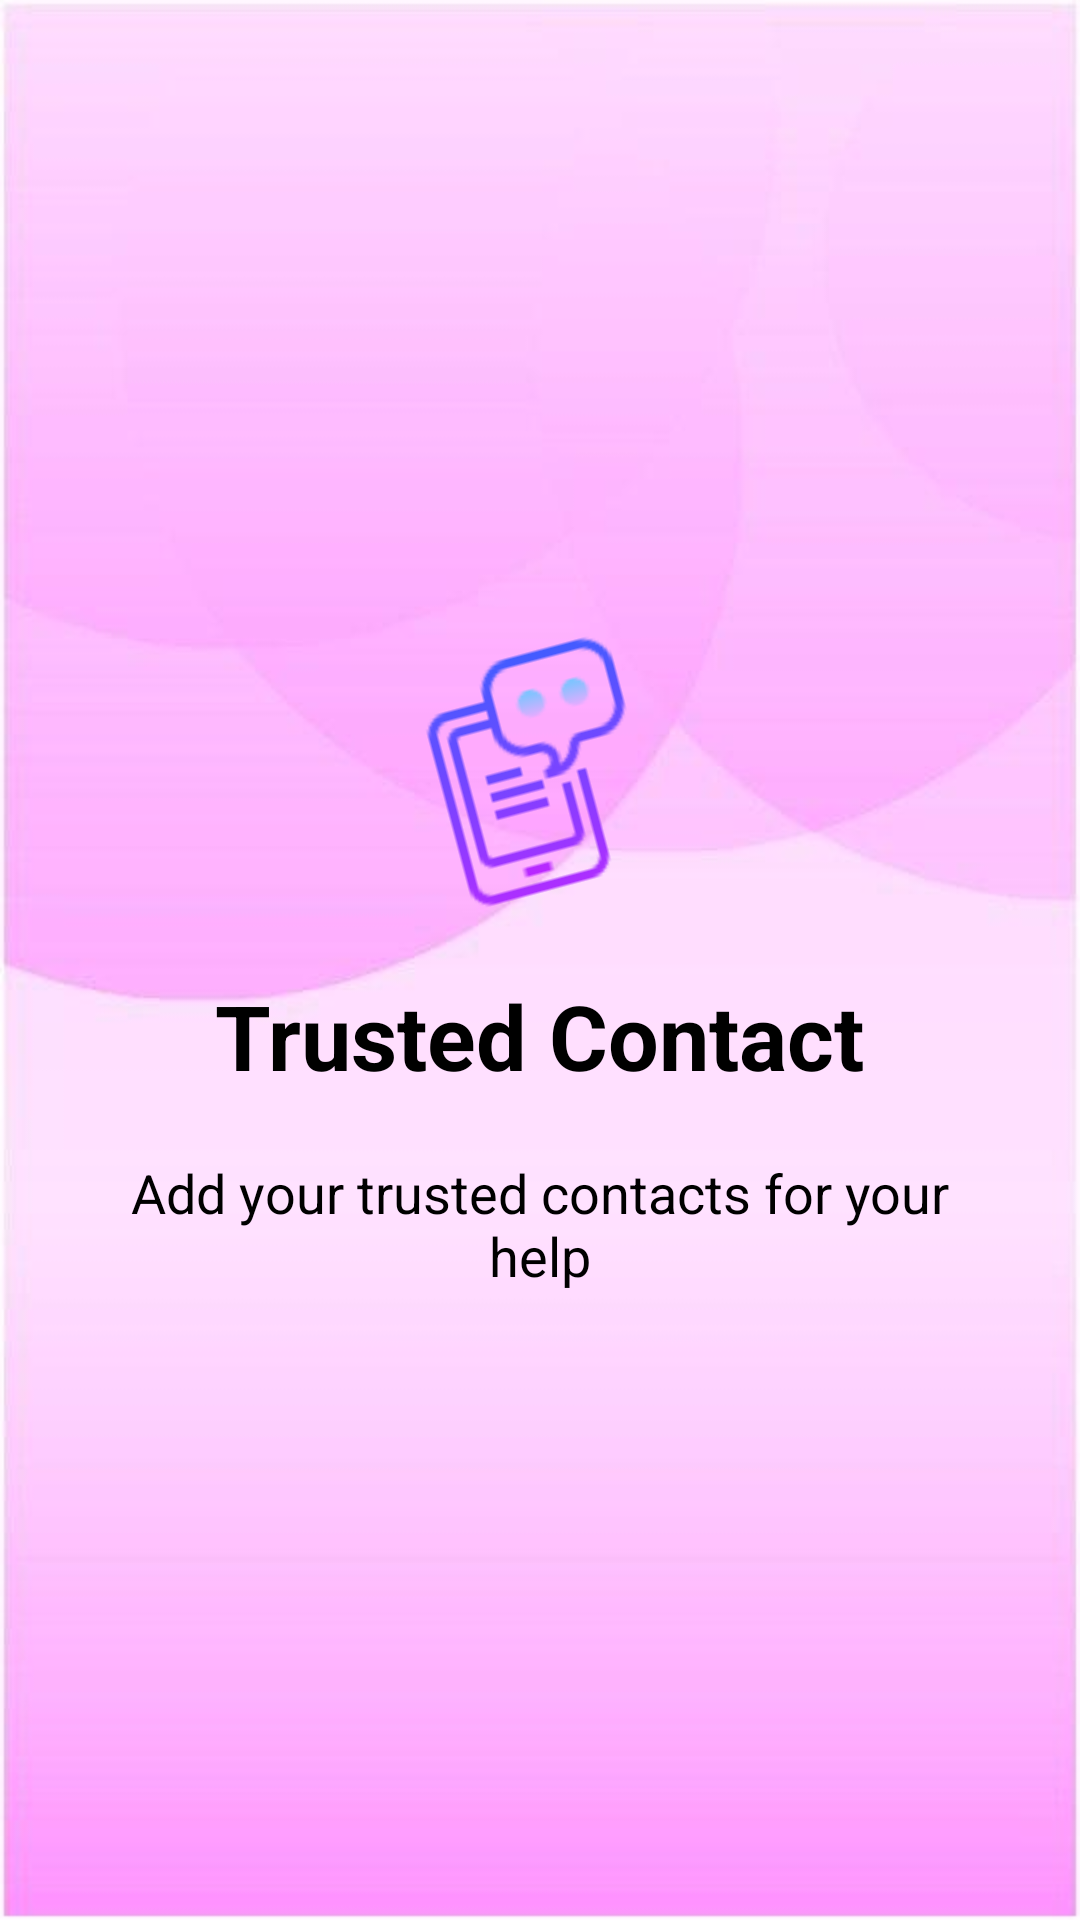

This screen was rendered from an Android layout file. Write that file and the resources it references.
<!-- AndroidManifest.xml: application theme Theme.Suraksha -->
<!-- res/layout/fragment_3.xml -->
<?xml version="1.0" encoding="utf-8"?>
<FrameLayout xmlns:android="http://schemas.android.com/apk/res/android"
    xmlns:tools="http://schemas.android.com/tools"
    android:layout_width="match_parent"
    android:layout_height="match_parent"
    android:background="@drawable/bg2"
    tools:context=".Intro.Fragment3">

    <LinearLayout
        android:layout_width="match_parent"
        android:layout_height="match_parent"
        android:layout_centerInParent="true"
        android:gravity="center_horizontal|center_vertical"
        android:orientation="vertical">

        <ImageView
            android:layout_width="match_parent"
            android:layout_height="wrap_content"
            android:rotation="-15"
            android:src="@drawable/smsg"/>

        <TextView
            android:layout_width="wrap_content"
            android:layout_height="wrap_content"
            android:text="Trusted Contact"
            android:textAlignment="center"
            android:layout_marginTop="20dp"
            android:textColor="@color/black"
            android:textSize="@dimen/slide_title"
            android:textStyle="bold"
            android:gravity="center_horizontal" />

        <TextView
            android:layout_width="wrap_content"
            android:layout_height="wrap_content"
            android:layout_marginTop="20dp"
            android:paddingLeft="@dimen/desc_padding"
            android:paddingRight="@dimen/desc_padding"
            android:text="Add your trusted contacts for your help"
            android:textAlignment="center"
            android:textColor="@android:color/black"
            android:textSize="@dimen/slide_desc"
            android:gravity="center_horizontal" />

    </LinearLayout>

</FrameLayout>
<!-- resources referenced by this layout -->
<resources>
  <color name="black">#FF000000</color>
  <dimen name="desc_padding">40dp</dimen>
  <dimen name="slide_desc">18dp</dimen>
  <dimen name="slide_title">30dp</dimen>
  <!-- drawable bg2: jpg bitmap (drawable, 17443 bytes) -->
  <!-- drawable smsg: png bitmap (drawable, 2535 bytes) -->
  <style name="Theme.Suraksha" parent="Theme.MaterialComponents.DayNight.NoActionBar">
          
          <item name="colorPrimary">@color/md_pink_400</item>
          <item name="colorPrimaryVariant">@color/md_pink_700</item>
          <item name="colorOnPrimary">@color/white</item>
          
          <item name="colorSecondary">@color/md_pink_200</item>
          <item name="colorSecondaryVariant">@color/md_pink_A200</item>
          <item name="colorOnSecondary">@color/black</item>
          
          <item name="android:statusBarColor">?attr/colorPrimaryVariant</item>
          
      </style>
  <color name="md_pink_400">#EC407A</color>
  <color name="md_pink_700">#C2185B</color>
  <color name="white">#FFFFFFFF</color>
  <color name="md_pink_200">#F48FB1</color>
  <color name="md_pink_A200">#FF4081</color>
</resources>
